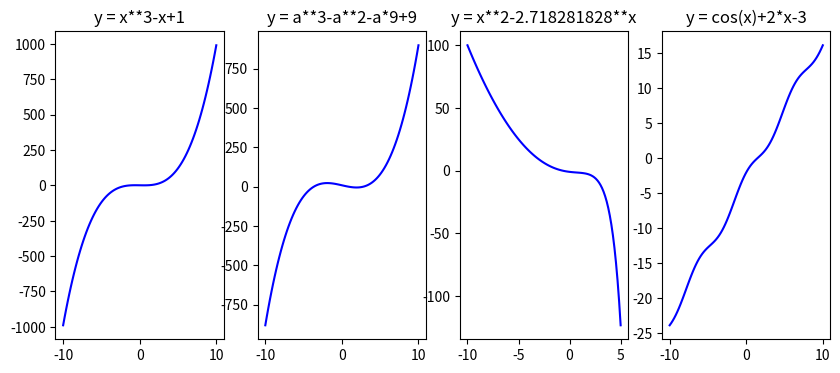

Write the Python code that produced this figure.
from math import log
from math import cos
import numpy as np
import matplotlib.pyplot as plt
def expression0(a):
    return a**3-a+1
def expression1(a):
    return a**3-a**2-a*9+9
def expression2(a):
    return a**2-2.718281828**a
def expression3(a):
    return 5*a-6*log(a,2.718281828)-7
def expression4(a):
    return cos(a)+2*a-3
maxmins0=[]
maxmins1=[]
maxmins2=[]
maxmins3=[]
maxmins4=[]
new=-10
for i in range(-1000,1000):
    if expression0(new)*expression0(i/100)<0:
        maxmins0.append(i/100)
        new=i/100
new=-10
for i in range(-1000,1000):
    if expression1(new)*expression1(i/100)<0:
        maxmins1.append(i/100)
        new=i/100
new=-10
for i in range(-1000,1000):
    if expression2(new)*expression2(i/100)<0:
        maxmins2.append(i/100)
        new=i/100
a=0.01
b=10.01
for i in range(10):
    mi=a*(10-i)/10+b*i/10
    ma=a*(9-i)/10+b*(i+1)/10
    if expression3(mi)*expression3(ma)<0:
        while True:
            if ma-mi>0.01:
                if expression3(mi)*expression3(mi*0.5+ma*0.5)<0:
                    ma=mi*0.5+ma*0.5
                else:
                    mi=mi*0.5+ma*0.5
            else:
                maxmins3.append(round(mi*0.5+ma*0.5,2))
                break
a=-10
b=10
for i in range(10):
    mi=a*(10-i)/10+b*i/10
    ma=a*(9-i)/10+b*(i+1)/10
    if expression4(mi)*expression4(ma)<0:
        while True:
            if ma-mi>0.01:
                if expression4(mi)*expression4(mi*0.5+ma*0.5)<0:
                    ma=mi*0.5+ma*0.5
                else:
                    mi=mi*0.5+ma*0.5
            else:
                maxmins4.append(round(mi*0.5+ma*0.5,2))
                break
print(maxmins0,maxmins1,maxmins2,maxmins3,maxmins4,sep='\n')
fig, axs = plt.subplots(1, 4, figsize=(10, 4))
x=np.linspace(-10,10,100)
x2=np.linspace(0.01,10,100)
x3=np.linspace(-10,5,100)
y0=x**3-x+1
y1=x**3-x*2-9*x+9
y2=x3**2-2.718281828**x3
y4=np.cos(x)+2*x-3
axs[0].plot(x, y0, color="blue")
axs[0].set_title("y = x**3-x+1")
axs[1].plot(x, y1, color="blue")
axs[1].set_title("y = a**3-a**2-a*9+9")
axs[2].plot(x3, y2, color="blue")
axs[2].set_title("y = x**2-2.718281828**x")
axs[3].plot(x, y4, color="blue")
axs[3].set_title("y = cos(x)+2*x-3")
plt.show()
